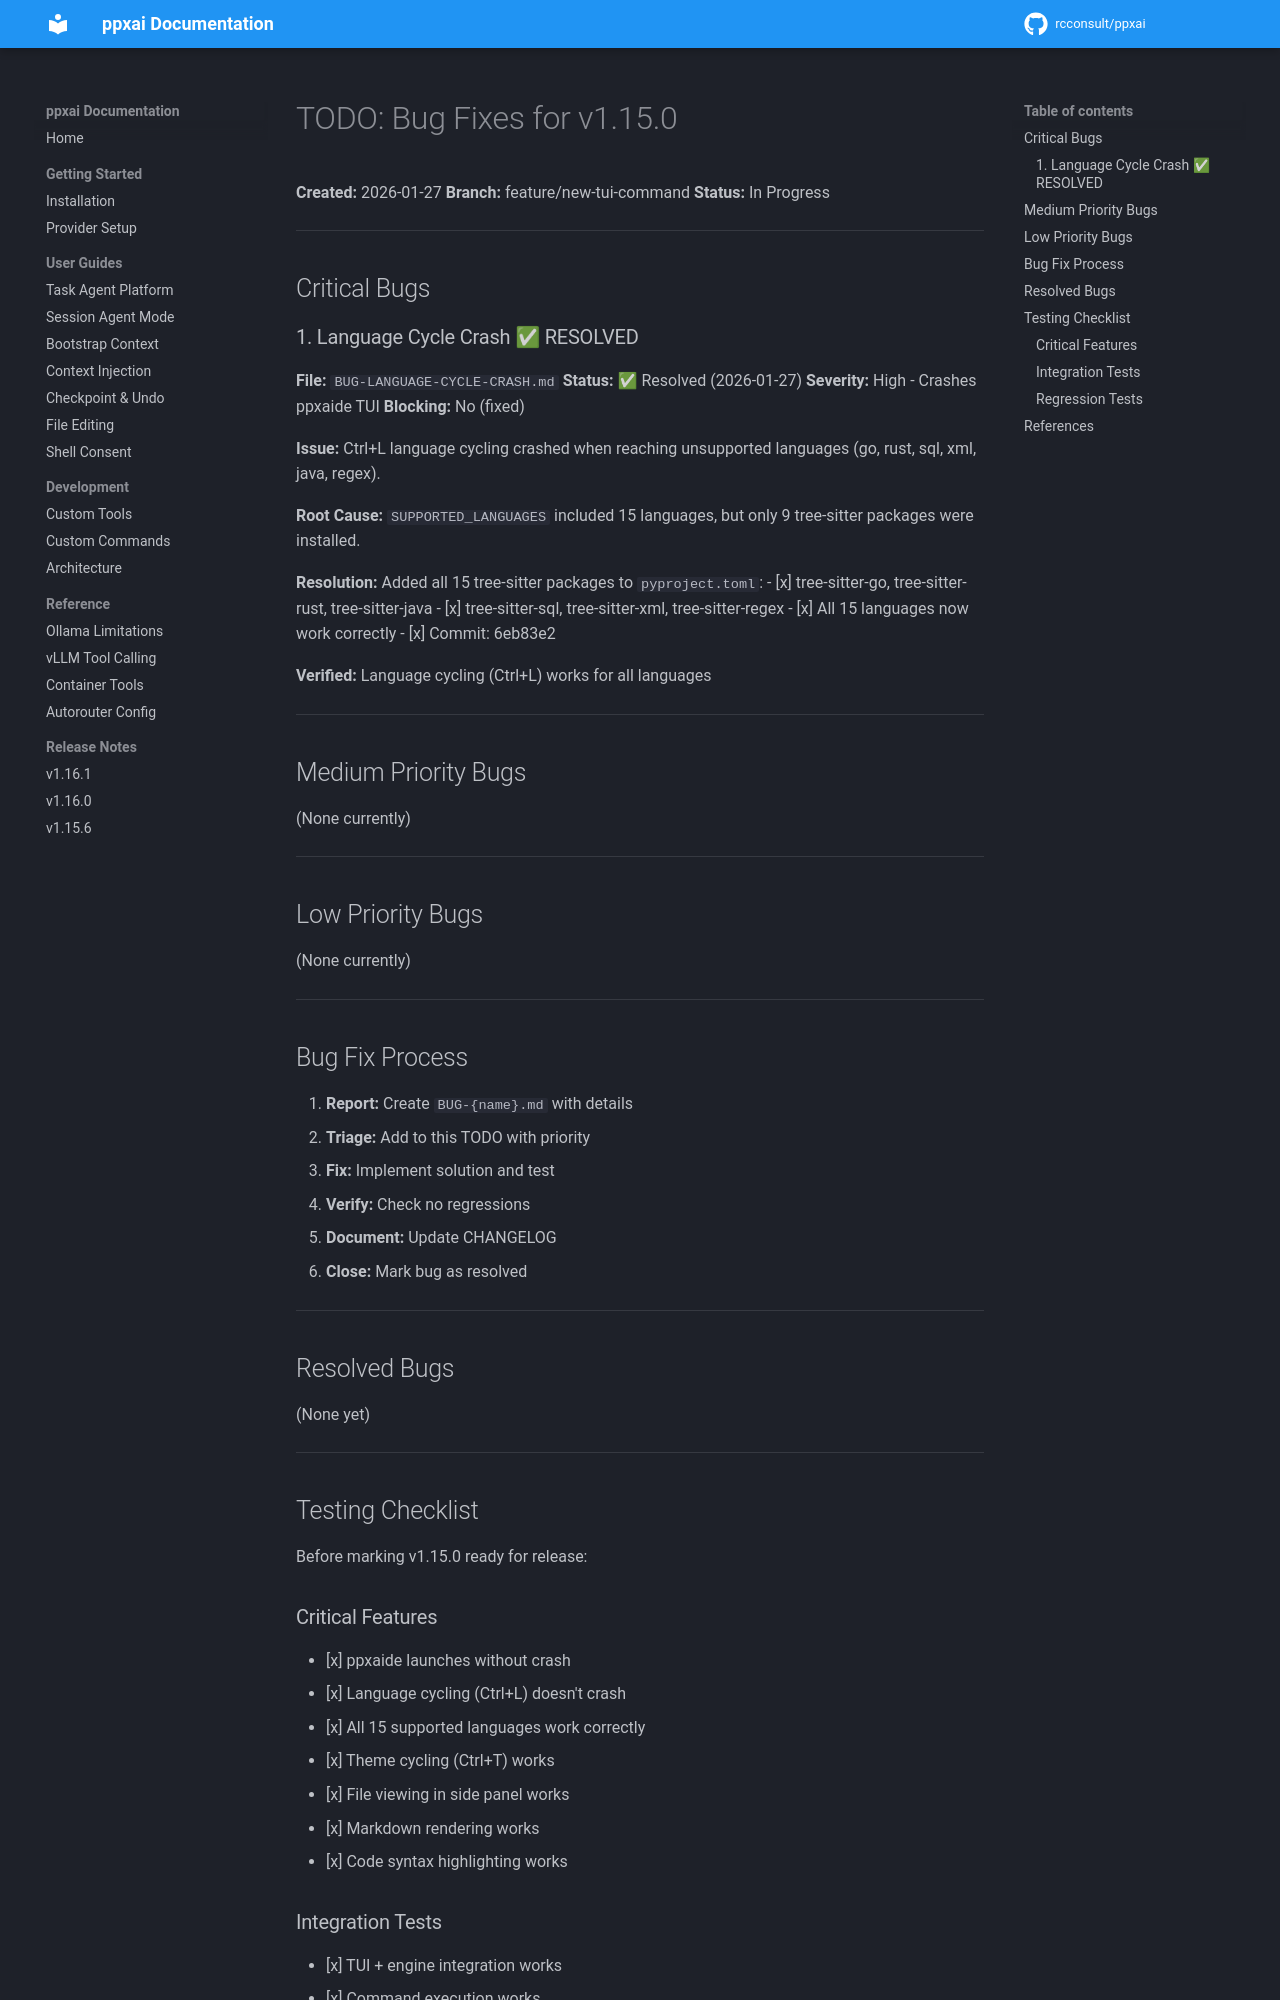

repository: rcconsult/ppxai · page: 1.19.4/archive/v1.15.1-completed/TODO-BUGS-v1.15.0/index.html · generator: mkdocs

# TODO: Bug Fixes for v1.15.0

**Created:** 2026-01-27
**Branch:** feature/new-tui-command
**Status:** In Progress

---

## Critical Bugs

### 1. Language Cycle Crash ✅ RESOLVED

**File:** `BUG-LANGUAGE-CYCLE-CRASH.md`
**Status:** ✅ Resolved (2026-01-27)
**Severity:** High - Crashes ppxaide TUI
**Blocking:** No (fixed)

**Issue:** Ctrl+L language cycling crashed when reaching unsupported languages (go, rust, sql, xml, java, regex).

**Root Cause:** `SUPPORTED_LANGUAGES` included 15 languages, but only 9 tree-sitter packages were installed.

**Resolution:** Added all 15 tree-sitter packages to `pyproject.toml`:
- [x] tree-sitter-go, tree-sitter-rust, tree-sitter-java
- [x] tree-sitter-sql, tree-sitter-xml, tree-sitter-regex
- [x] All 15 languages now work correctly
- [x] Commit: 6eb83e2

**Verified:** Language cycling (Ctrl+L) works for all languages

---

## Medium Priority Bugs

(None currently)

---

## Low Priority Bugs

(None currently)

---

## Bug Fix Process

1. **Report:** Create `BUG-{name}.md` with details
2. **Triage:** Add to this TODO with priority
3. **Fix:** Implement solution and test
4. **Verify:** Check no regressions
5. **Document:** Update CHANGELOG
6. **Close:** Mark bug as resolved

---

## Resolved Bugs

(None yet)

---

## Testing Checklist

Before marking v1.15.0 ready for release:

### Critical Features
- [x] ppxaide launches without crash
- [x] Language cycling (Ctrl+L) doesn't crash
- [x] All 15 supported languages work correctly
- [x] Theme cycling (Ctrl+T) works
- [x] File viewing in side panel works
- [x] Markdown rendering works
- [x] Code syntax highlighting works
